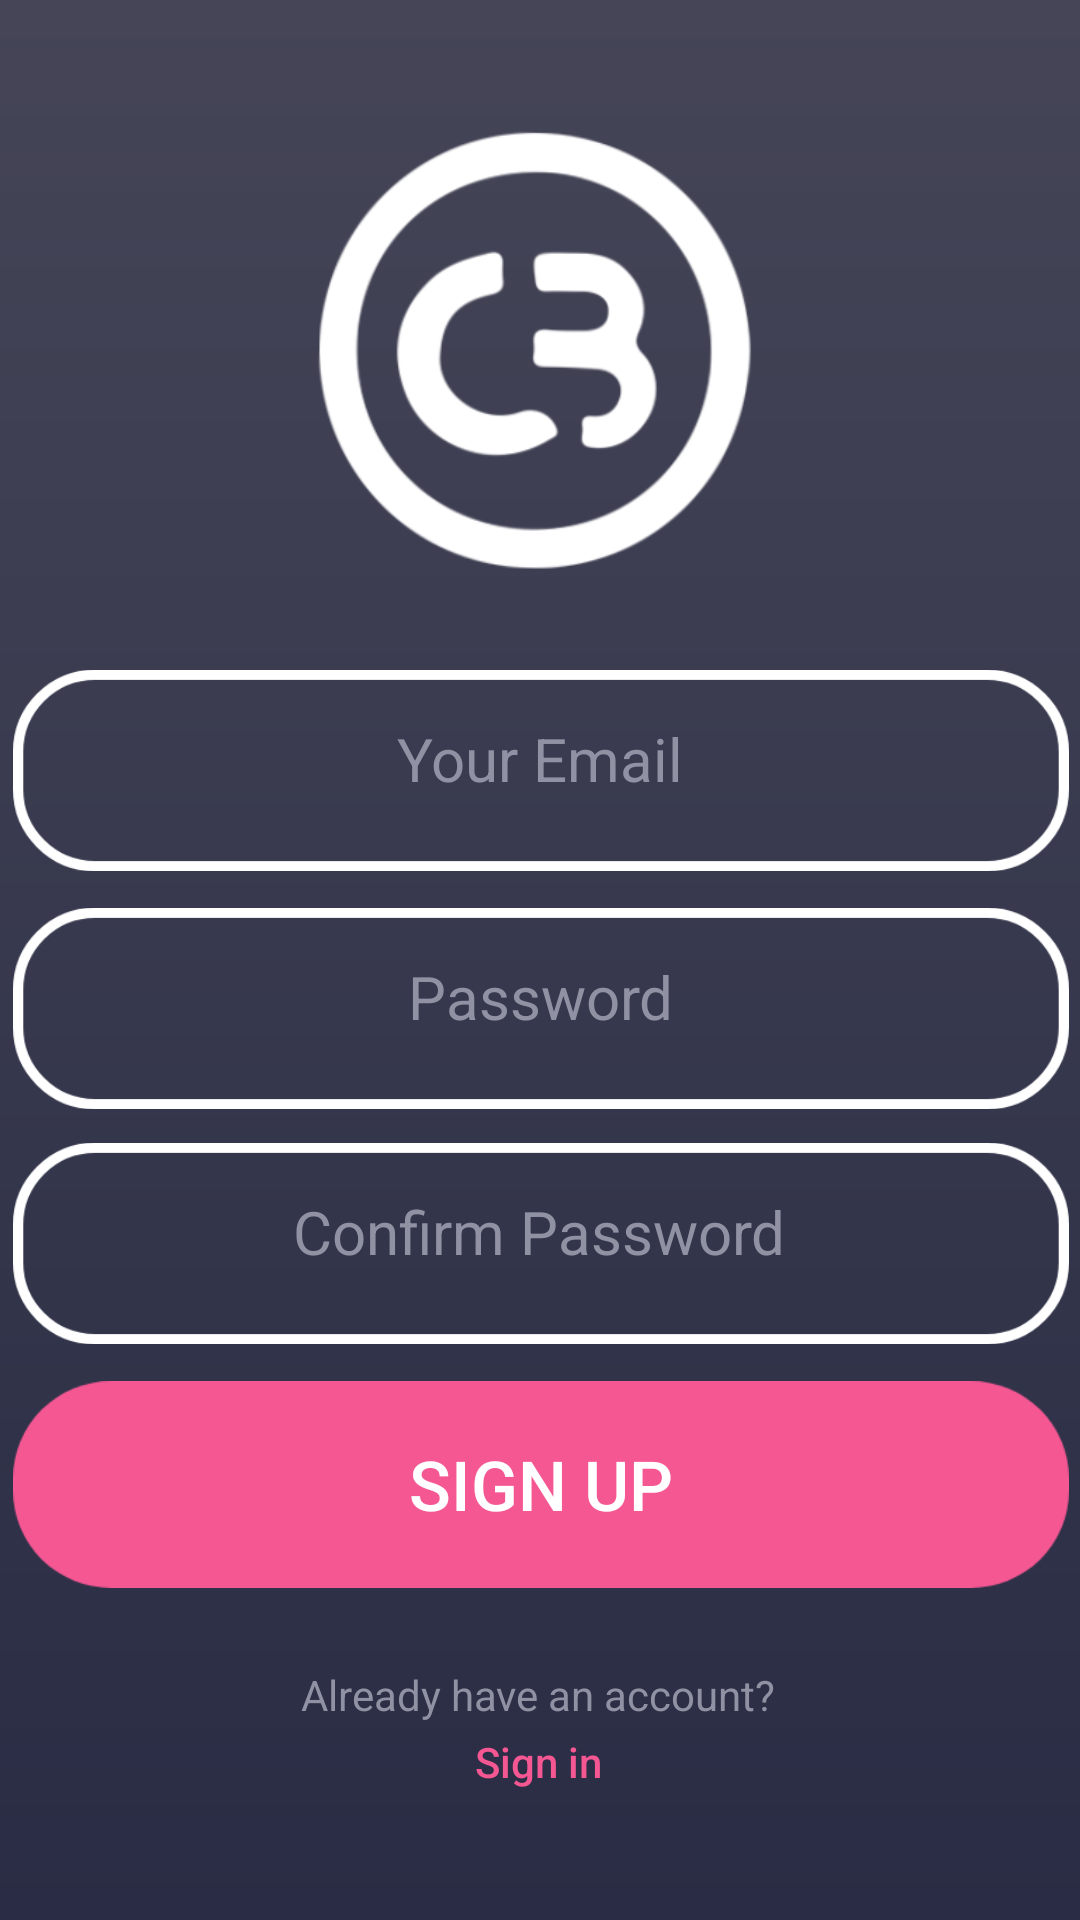

Produce the Android XML layout that renders to this screen, including the resource entries it uses.
<!-- AndroidManifest.xml: application theme AppTheme -->
<!-- res/layout/activity_register.xml -->
<?xml version="1.0" encoding="utf-8"?>
<androidx.constraintlayout.widget.ConstraintLayout xmlns:android="http://schemas.android.com/apk/res/android"
    xmlns:app="http://schemas.android.com/apk/res-auto"
    xmlns:tools="http://schemas.android.com/tools"
    android:layout_width="match_parent"
    android:layout_height="match_parent"
    android:background="@drawable/gradient"
    tools:context=".Register">

    <Button
        android:id="@+id/signUp"
        android:layout_width="352dp"
        android:layout_height="69dp"
        android:layout_marginStart="8dp"
        android:layout_marginTop="8dp"
        android:layout_marginEnd="8dp"
        android:layout_marginBottom="8dp"
        android:background="@drawable/loginbutton"
        android:text="Sign up"
        android:textColor="#fff"
        android:textSize="23sp"
        app:layout_constraintBottom_toBottomOf="parent"
        app:layout_constraintEnd_toEndOf="parent"
        app:layout_constraintHorizontal_bias="0.488"
        app:layout_constraintStart_toStartOf="parent"
        app:layout_constraintTop_toTopOf="parent"
        app:layout_constraintVertical_bias="0.815" />

    <Button
        android:id="@+id/signIn"
        android:layout_width="172dp"
        android:layout_height="34dp"
        android:layout_marginStart="8dp"
        android:layout_marginTop="8dp"
        android:layout_marginEnd="8dp"
        android:layout_marginBottom="8dp"
        android:background="@color/transparent"
        android:text="Sign in"
        android:textAlignment="center"
        android:textAllCaps="false"
        android:textColor="@color/pink"
        android:textSize="14sp"
        app:layout_constraintBottom_toBottomOf="parent"
        app:layout_constraintEnd_toEndOf="parent"
        app:layout_constraintHorizontal_bias="0.497"
        app:layout_constraintStart_toStartOf="parent"
        app:layout_constraintTop_toTopOf="parent"
        app:layout_constraintVertical_bias="0.953" />

    <EditText
        android:id="@+id/registerPassword"
        android:layout_width="320dp"
        android:layout_height="60dp"
        android:layout_marginStart="8dp"
        android:layout_marginTop="8dp"
        android:layout_marginEnd="8dp"
        android:layout_marginBottom="8dp"
        android:background="@android:color/transparent"
        android:ems="10"
        android:hint="Password"
        android:inputType="textPassword"
        android:textAlignment="center"
        android:textColor="#fff"
        android:textColorHint="#9091A3"
        android:textSize="20sp"
        app:layout_constraintBottom_toBottomOf="parent"
        app:layout_constraintEnd_toEndOf="parent"
        app:layout_constraintHorizontal_bias="0.506"
        app:layout_constraintStart_toStartOf="parent"
        app:layout_constraintTop_toTopOf="parent"
        app:layout_constraintVertical_bias="0.522" />

    <EditText
        android:id="@+id/confirmPassword"
        android:layout_width="320dp"
        android:layout_height="60dp"
        android:layout_marginStart="8dp"
        android:layout_marginTop="8dp"
        android:layout_marginEnd="8dp"
        android:layout_marginBottom="8dp"
        android:background="@android:color/transparent"
        android:ems="10"
        android:hint="Confirm Password"
        android:inputType="textPassword"
        android:textAlignment="center"
        android:textColor="#fff"
        android:textColorHint="#9091A3"
        android:textSize="20sp"
        app:layout_constraintBottom_toBottomOf="parent"
        app:layout_constraintEnd_toEndOf="parent"
        app:layout_constraintHorizontal_bias="0.493"
        app:layout_constraintStart_toStartOf="parent"
        app:layout_constraintTop_toTopOf="parent"
        app:layout_constraintVertical_bias="0.661" />

    <EditText
        android:id="@+id/registerEmail"
        android:layout_width="320dp"
        android:layout_height="60dp"
        android:layout_marginStart="8dp"
        android:layout_marginTop="8dp"
        android:layout_marginEnd="8dp"
        android:layout_marginBottom="8dp"
        android:background="@android:color/transparent"
        android:ems="10"
        android:hint="Your Email"
        android:inputType="textEmailAddress"
        android:textAlignment="center"
        android:textColor="#fff"
        android:textColorHint="#9091A3"
        android:textSize="20sp"
        app:layout_constraintBottom_toBottomOf="parent"
        app:layout_constraintEnd_toEndOf="parent"
        app:layout_constraintHorizontal_bias="0.506"
        app:layout_constraintStart_toStartOf="parent"
        app:layout_constraintTop_toTopOf="parent"
        app:layout_constraintVertical_bias="0.381" />

    <ImageView
        android:id="@+id/logo"
        android:layout_width="156dp"
        android:layout_height="157dp"
        android:layout_marginStart="8dp"
        android:layout_marginTop="8dp"
        android:layout_marginEnd="8dp"
        android:layout_marginBottom="8dp"
        app:layout_constraintBottom_toBottomOf="parent"
        app:layout_constraintEnd_toEndOf="parent"
        app:layout_constraintHorizontal_bias="0.497"
        app:layout_constraintStart_toStartOf="parent"
        app:layout_constraintTop_toTopOf="parent"
        app:layout_constraintVertical_bias="0.066"
        app:srcCompat="@drawable/logo" />

    <ImageView
        android:id="@+id/usernameBox"
        android:layout_width="352dp"
        android:layout_height="69dp"
        android:layout_marginStart="8dp"
        android:layout_marginTop="8dp"
        android:layout_marginEnd="8dp"
        android:layout_marginBottom="8dp"
        app:layout_constraintBottom_toBottomOf="parent"
        app:layout_constraintEnd_toEndOf="parent"
        app:layout_constraintHorizontal_bias="0.488"
        app:layout_constraintStart_toStartOf="parent"
        app:layout_constraintTop_toTopOf="parent"
        app:layout_constraintVertical_bias="0.386"
        app:srcCompat="@drawable/entrybox" />

    <ImageView
        android:id="@+id/passwordBox"
        android:layout_width="352dp"
        android:layout_height="69dp"
        android:layout_marginStart="8dp"
        android:layout_marginTop="8dp"
        android:layout_marginEnd="8dp"
        android:layout_marginBottom="8dp"
        app:layout_constraintBottom_toBottomOf="parent"
        app:layout_constraintEnd_toEndOf="parent"
        app:layout_constraintHorizontal_bias="0.488"
        app:layout_constraintStart_toStartOf="parent"
        app:layout_constraintTop_toTopOf="parent"
        app:layout_constraintVertical_bias="0.529"
        app:srcCompat="@drawable/entrybox" />

    <ImageView
        android:id="@+id/passwordBox2"
        android:layout_width="352dp"
        android:layout_height="69dp"
        android:layout_marginStart="8dp"
        android:layout_marginTop="8dp"
        android:layout_marginEnd="8dp"
        android:layout_marginBottom="8dp"
        app:layout_constraintBottom_toBottomOf="parent"
        app:layout_constraintEnd_toEndOf="parent"
        app:layout_constraintHorizontal_bias="0.488"
        app:layout_constraintStart_toStartOf="parent"
        app:layout_constraintTop_toTopOf="parent"
        app:layout_constraintVertical_bias="0.67"
        app:srcCompat="@drawable/entrybox" />

    <TextView
        android:id="@+id/textView"
        android:layout_width="172dp"
        android:layout_height="20dp"
        android:layout_marginStart="8dp"
        android:layout_marginTop="8dp"
        android:layout_marginEnd="8dp"
        android:layout_marginBottom="8dp"
        android:text="Already have an account?"
        android:textAlignment="center"
        android:textColor="#9091A3"
        app:layout_constraintBottom_toBottomOf="parent"
        app:layout_constraintEnd_toEndOf="parent"
        app:layout_constraintHorizontal_bias="0.497"
        app:layout_constraintStart_toStartOf="parent"
        app:layout_constraintTop_toTopOf="parent"
        app:layout_constraintVertical_bias="0.906" />

    <androidx.constraintlayout.widget.Guideline
        android:id="@+id/guideline"
        android:layout_width="wrap_content"
        android:layout_height="wrap_content"
        android:orientation="vertical"
        app:layout_constraintGuide_begin="205dp" />


</androidx.constraintlayout.widget.ConstraintLayout>
<!-- resources referenced by this layout -->
<resources>
  <color name="pink">#F55793</color>
  <color name="transparent">#00000000</color>
  <!-- drawable entrybox: png bitmap (drawable-hdpi, 1644 bytes) -->
  <!-- drawable gradient (drawable) -->
  <?xml version="1.0" encoding="utf-8"?>
  <shape xmlns:android="http://schemas.android.com/apk/res/android">
  
      <gradient android:startColor="@color/startGradient" android:endColor="@color/endGradient"
          android:angle="90" />
  
  </shape>
  <!-- drawable loginbutton: png bitmap (drawable-hdpi, 1879 bytes) -->
  <!-- drawable logo: png bitmap (drawable-hdpi, 6676 bytes) -->
  <style name="AppTheme" parent="Theme.AppCompat.Light.NoActionBar">
          
          <item name="colorPrimary">@color/colorPrimary</item>
          <item name="colorPrimaryDark">@color/colorPrimaryDark</item>
          <item name="colorAccent">@color/colorAccent</item>
          <item name="android:statusBarColor">@color/startGradient</item>
      </style>
  <color name="startGradient">#292C44</color>
  <color name="endGradient">#454557</color>
  <color name="colorPrimary">#008577</color>
  <color name="colorPrimaryDark">#00574B</color>
  <color name="colorAccent">#D81B60</color>
</resources>
